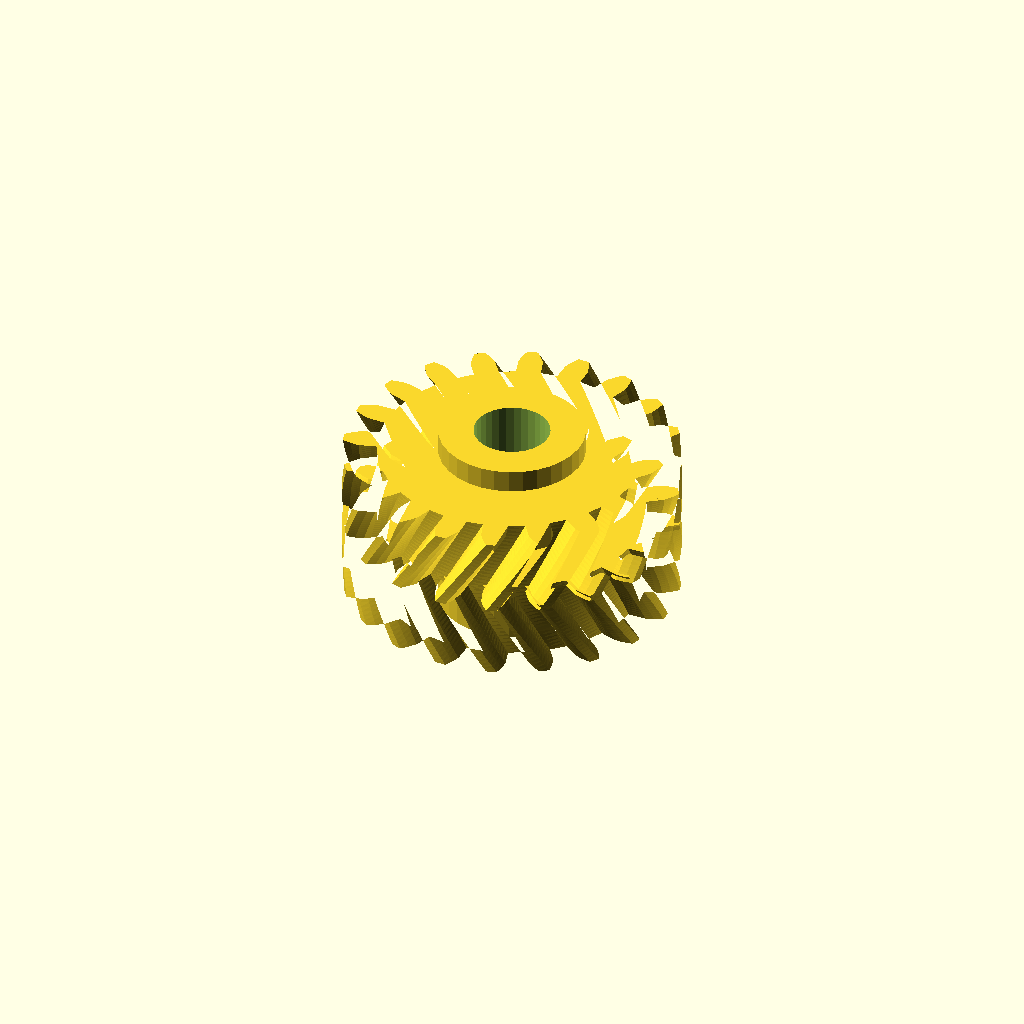
Cell 1: the model at its default parameters.
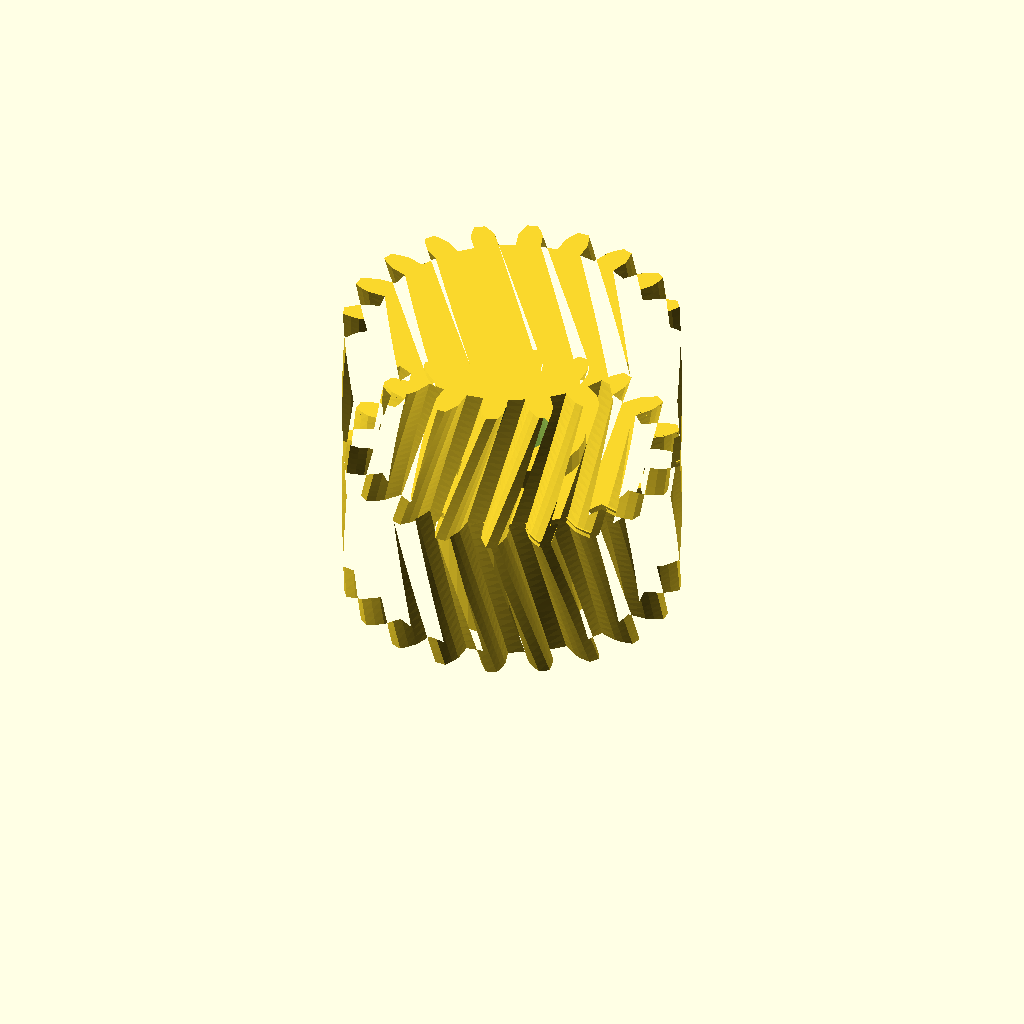
Cell 2: the same model with half_w = 20.
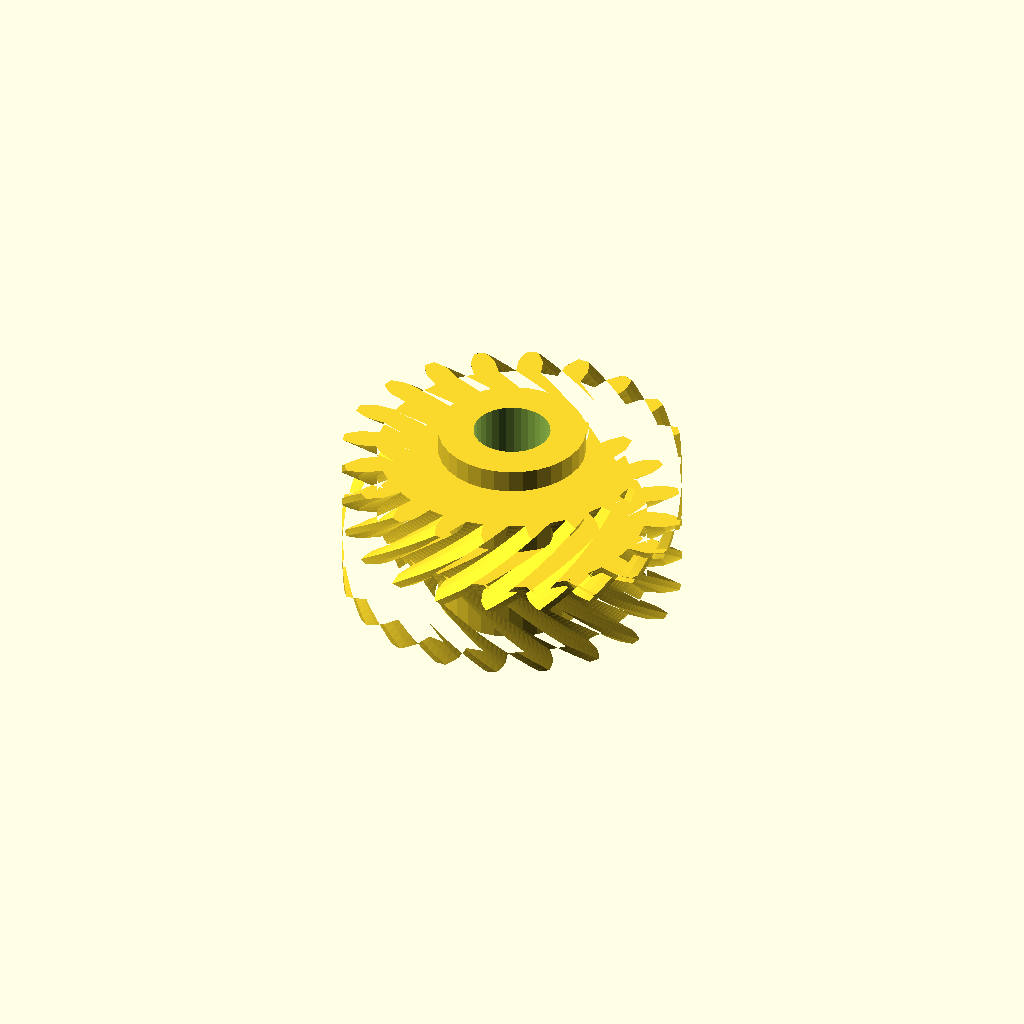
Cell 3: helix = 36 (everything else at default).
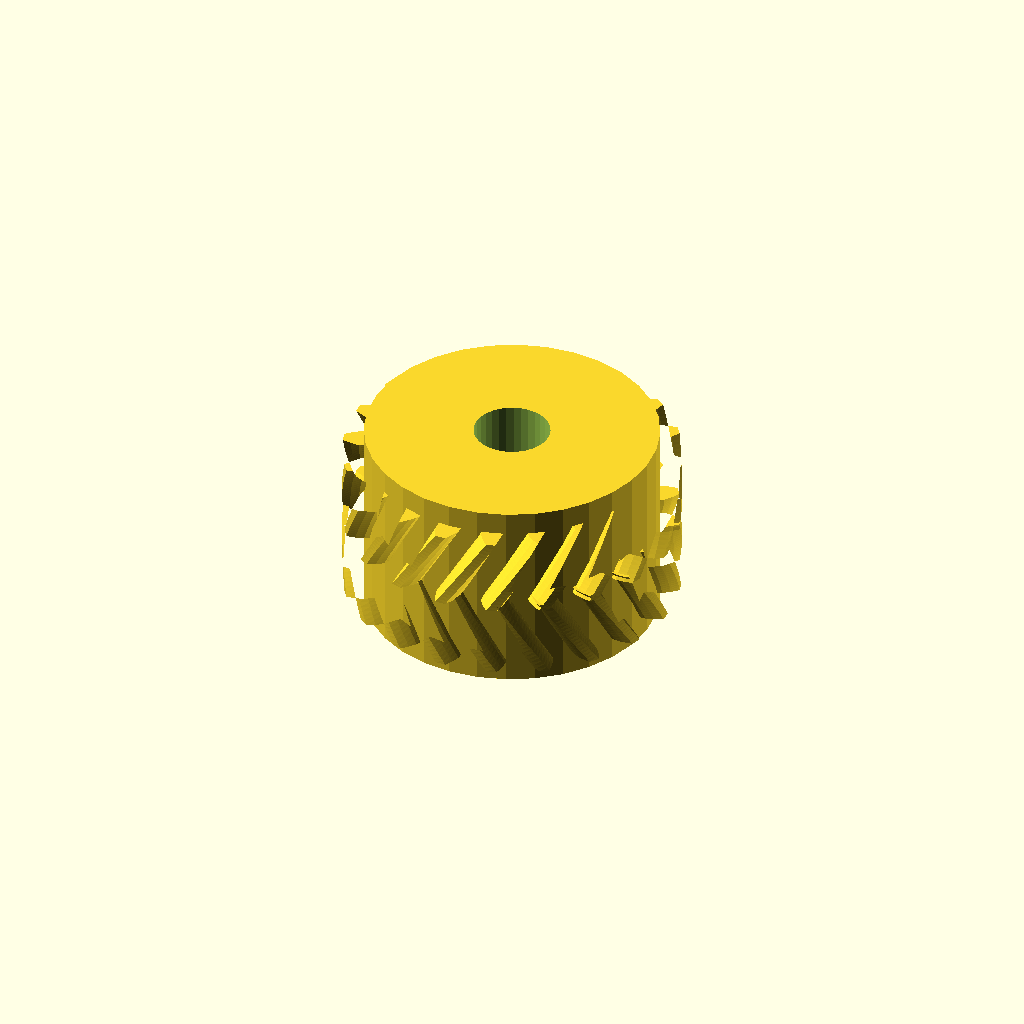
Cell 4 — hub_r set to 19.24, the other parameters unchanged.
One fixed orthographic camera (rotation 55°, 0°, 25°; colour scheme Cornfield) for every cell.
OpenSCAD source file optional_data/data/gen3/herringbones/part_0037.scad:
$fn = 32;

// ----------------------------------------------------------------------
// Herringbone gear: z20 module 2, 20 mm wide, 18 degree helix
// ----------------------------------------------------------------------

// --- parameters (mm) ---
gear_module = 2;          // tooth module
teeth = 20;               // tooth count
half_w = 10;              // half width
helix = 18;               // helix angle of each half
hub_r = 9.62;             // hub radius
hub_h = 26;               // hub height
total = 20;               // overall width over both chevron halves
bore_d = 10;              // hub bore

teeth_profile = [[17.424, -1.631], [19.832, -1.598], [20.912, -1.227], [21.989, -0.695], [21.989, 0.695], [20.912, 1.227], [19.832, 1.598], [17.424, 1.631], [17.075, 3.833], [19.355, 4.609], [20.268, 5.295], [21.128, 6.134], [20.698, 7.456], [19.509, 7.629], [18.367, 7.648], [16.067, 6.935], [15.055, 8.922], [16.983, 10.364], [17.639, 11.299], [18.198, 12.363], [17.381, 13.487], [16.197, 13.284], [15.105, 12.949], [13.138, 11.561], [11.561, 13.138], [12.949, 15.105], [13.284, 16.197], [13.487, 17.381], [12.363, 18.198], [11.299, 17.639], [10.364, 16.983], [8.922, 15.055], [6.935, 16.067], [7.648, 18.367], [7.629, 19.509], [7.456, 20.698], [6.134, 21.128], [5.295, 20.268], [4.609, 19.355], [3.833, 17.075], [1.631, 17.424], [1.598, 19.832], [1.227, 20.912], [0.695, 21.989], [-0.695, 21.989], [-1.227, 20.912], [-1.598, 19.832], [-1.631, 17.424], [-3.833, 17.075], [-4.609, 19.355], [-5.295, 20.268], [-6.134, 21.128], [-7.456, 20.698], [-7.629, 19.509], [-7.648, 18.367], [-6.935, 16.067], [-8.922, 15.055], [-10.364, 16.983], [-11.299, 17.639], [-12.363, 18.198], [-13.487, 17.381], [-13.284, 16.197], [-12.949, 15.105], [-11.561, 13.138], [-13.138, 11.561], [-15.105, 12.949], [-16.197, 13.284], [-17.381, 13.487], [-18.198, 12.363], [-17.639, 11.299], [-16.983, 10.364], [-15.055, 8.922], [-16.067, 6.935], [-18.367, 7.648], [-19.509, 7.629], [-20.698, 7.456], [-21.128, 6.134], [-20.268, 5.295], [-19.355, 4.609], [-17.075, 3.833], [-17.424, 1.631], [-19.832, 1.598], [-20.912, 1.227], [-21.989, 0.695], [-21.989, -0.695], [-20.912, -1.227], [-19.832, -1.598], [-17.424, -1.631], [-17.075, -3.833], [-19.355, -4.609], [-20.268, -5.295], [-21.128, -6.134], [-20.698, -7.456], [-19.509, -7.629], [-18.367, -7.648], [-16.067, -6.935], [-15.055, -8.922], [-16.983, -10.364], [-17.639, -11.299], [-18.198, -12.363], [-17.381, -13.487], [-16.197, -13.284], [-15.105, -12.949], [-13.138, -11.561], [-11.561, -13.138], [-12.949, -15.105], [-13.284, -16.197], [-13.487, -17.381], [-12.363, -18.198], [-11.299, -17.639], [-10.364, -16.983], [-8.922, -15.055], [-6.935, -16.067], [-7.648, -18.367], [-7.629, -19.509], [-7.456, -20.698], [-6.134, -21.128], [-5.295, -20.268], [-4.609, -19.355], [-3.833, -17.075], [-1.631, -17.424], [-1.598, -19.832], [-1.227, -20.912], [-0.695, -21.989], [0.695, -21.989], [1.227, -20.912], [1.598, -19.832], [1.631, -17.424], [3.833, -17.075], [4.609, -19.355], [5.295, -20.268], [6.134, -21.128], [7.456, -20.698], [7.629, -19.509], [7.648, -18.367], [6.935, -16.067], [8.922, -15.055], [10.364, -16.983], [11.299, -17.639], [12.363, -18.198], [13.487, -17.381], [13.284, -16.197], [12.949, -15.105], [11.561, -13.138], [13.138, -11.561], [15.105, -12.949], [16.197, -13.284], [17.381, -13.487], [18.198, -12.363], [17.639, -11.299], [16.983, -10.364], [15.055, -8.922], [16.067, -6.935], [18.367, -7.648], [19.509, -7.629], [20.698, -7.456], [21.128, -6.134], [20.268, -5.295], [19.355, -4.609], [17.075, -3.833]];

difference() {
  union() {
    /* lower half, twisted one way */
    linear_extrude(height = half_w + 0.4, twist = helix, slices = 20) polygon(teeth_profile);
    /* upper half, twisted the other way, overlapping the joint */
    translate([0, 0, half_w - 0.4]) linear_extrude(height = half_w + 0.4, twist = -helix, slices = 20) polygon(teeth_profile);
    /* hub */
    translate([0, 0, (total - hub_h) / 2]) cylinder(h = hub_h, d = 2 * hub_r);
  }
  translate([0, 0, (total - hub_h) / 2 - 2.5]) cylinder(h = hub_h + 5, d = bore_d);
}
Parameter table extracted from the source (name, type, default, range or options):
gear_module: number, default 2
teeth: number, default 20
half_w: number, default 10
helix: number, default 18
hub_r: number, default 9.62
hub_h: number, default 26
total: number, default 20
bore_d: number, default 10
